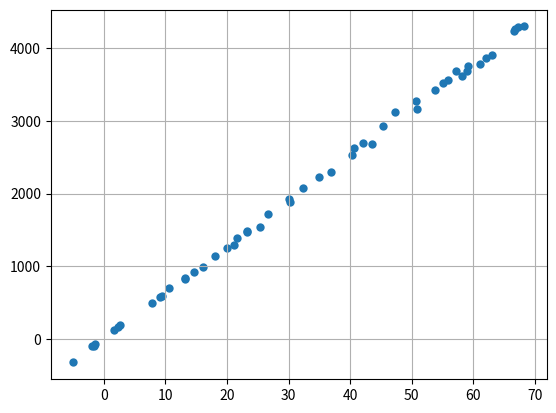

This chart was generated by the following Python code:
#!/usr/bin/env python

import matplotlib.pyplot as plt
import numpy as np
import os, sys, time

def ycalc(xvals, slope):
    return slope*xvals

def fit_yx_ratio(xvals, yvals, weights=None):
    """Fit Y = a*X"""
    #if (weights == None):

    return np.sum(xvals * yvals) / np.sum(xvals * xvals)

# adopt sqrt(y) as scatter:
def make_fake_yvals(xvals, slope, sigma):
    y_true = slope * xvals
    y_vars = 0.0 * y_true + sigma**2                # baseline variance
    pwhich = (y_true > 0.0).nonzero()[0]            # which values are positive
    y_vars[pwhich] += y_true[pwhich]                # include sqrt(N) component
    y_errs = np.random.randn(y_true.size) * np.sqrt(y_vars)
    return y_true + y_errs

use_slope = 63.23
err_sigma = 10.0
npoints   =  50
xval_rng  =  75.0
xval_min  =  -5.0

clean_xvals = xval_min + xval_rng * np.random.random(npoints)
noisy_yvals = make_fake_yvals(clean_xvals, use_slope, err_sigma)
#noisy_yvals = make_fake_yvals(clean_xvals, use_slope)

# fit attempt:
#result = np.linalg.lstsq(clean_xvals[:, None], noisy_yvals)
result = np.linalg.lstsq(clean_xvals[:, None], noisy_yvals, rcond=-1)
params = result[0]
sys.stderr.write("fitted slope: %s\n" % str(params))

direct_slope = fit_yx_ratio(clean_xvals, noisy_yvals)
sys.stderr.write("direct slope: 10.5f\n" % direct_slope)

fig = plt.figure(1)
fig.clf()
ax1 = fig.add_subplot(111)
ax1.grid(True)
ax1.scatter(clean_xvals, noisy_yvals, lw=0)

